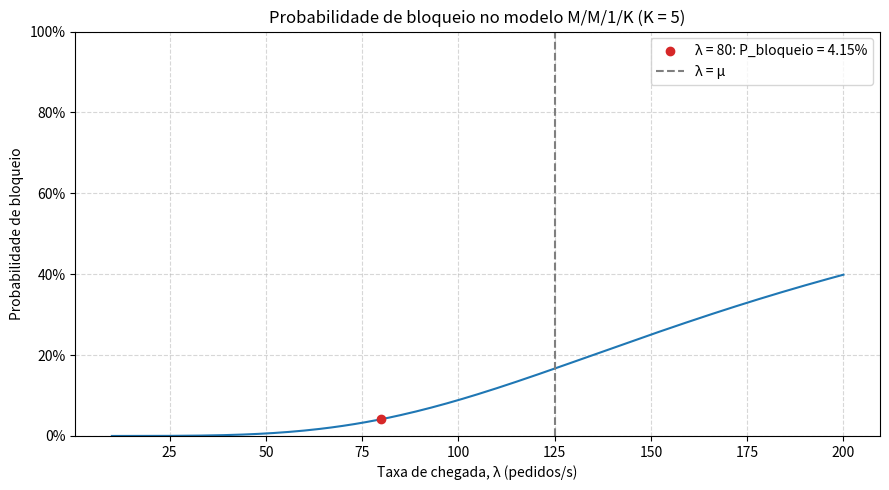

Here is the Python script that generated this plot:
import matplotlib.pyplot as plt
import numpy as np
from matplotlib.ticker import PercentFormatter


mu = 125  # taxa de serviço, em pedidos por segundo
capacity = 5
lambdas = np.arange(10, 201)  # 10 a 200 pedidos por segundo

rho = lambdas / mu
states = np.arange(capacity + 1)
stationary_weights = rho[:, np.newaxis] ** states
stationary_probabilities = stationary_weights / stationary_weights.sum(
    axis=1, keepdims=True
)
blocking_probability = stationary_probabilities[:, capacity]

lambda_reference = 80
reference_index = np.flatnonzero(lambdas == lambda_reference)[0]
blocking_reference = blocking_probability[reference_index]

fig, ax = plt.subplots(figsize=(9, 5))
ax.plot(lambdas, blocking_probability, color="tab:blue")
ax.scatter(
    lambda_reference,
    blocking_reference,
    color="tab:red",
    zorder=3,
    label=f"λ = 80: P_bloqueio = {blocking_reference:.2%}",
)
ax.axvline(mu, color="tab:gray", linestyle="--", label="λ = μ")
ax.set_title("Probabilidade de bloqueio no modelo M/M/1/K (K = 5)")
ax.set_xlabel("Taxa de chegada, λ (pedidos/s)")
ax.set_ylabel("Probabilidade de bloqueio")
ax.yaxis.set_major_formatter(PercentFormatter(1))
ax.set_ylim(0, 1)
ax.grid(True, linestyle="--", alpha=0.5)
ax.legend()
fig.tight_layout()
plt.show()
